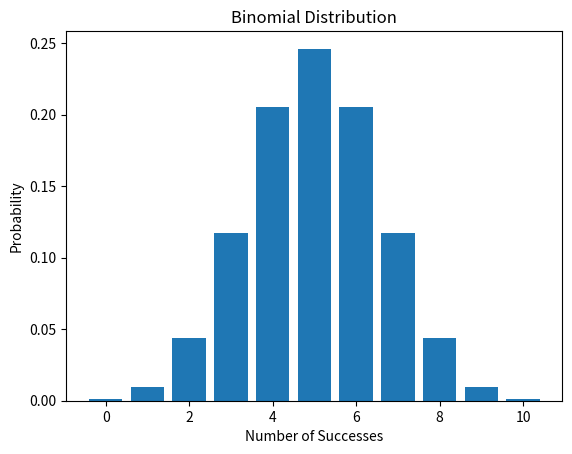

Python code for this plot:
from scipy.stats import binom

n = 10      # trials
p = 0.3     # success probability
k = 4       # successes

prob = binom.pmf(k, n, p)
print("Probability:", prob)


import numpy as np

data = np.random.binomial(n=10, p=0.5, size=1000)
print(data[:10])


import matplotlib.pyplot as plt
from scipy.stats import binom
import numpy as np

n = 10
p = 0.5
x = np.arange(0, n+1)

plt.bar(x, binom.pmf(x, n, p))
plt.xlabel("Number of Successes")
plt.ylabel("Probability")
plt.title("Binomial Distribution")
plt.show()


